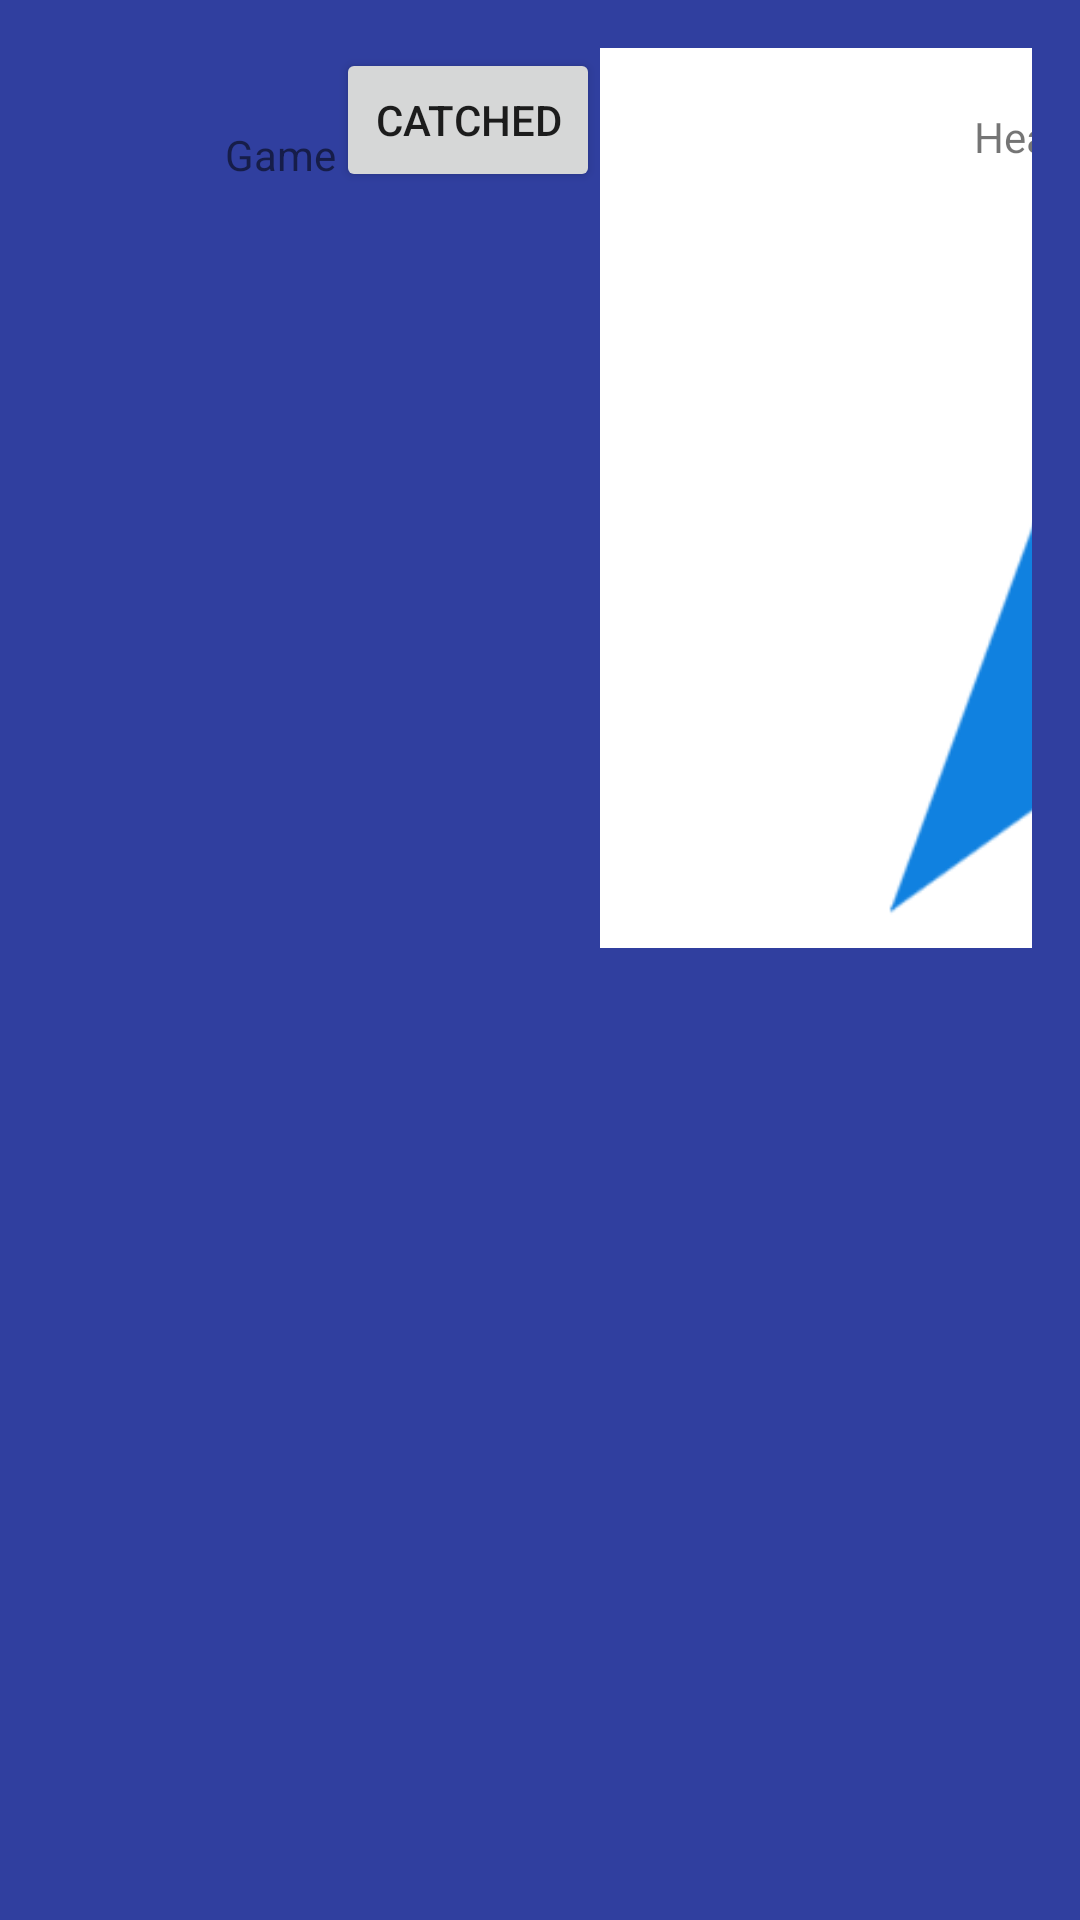

Android layout source for this screen:
<!-- AndroidManifest.xml: application theme AppTheme -->
<!-- res/layout/activity_game_test.xml -->
<?xml version="1.0" encoding="utf-8"?>
<GridLayout xmlns:android="http://schemas.android.com/apk/res/android"
    xmlns:tools="http://schemas.android.com/tools"
    android:id="@+id/activity_game"
    android:layout_width="match_parent"
    android:layout_height="match_parent"
    android:paddingBottom="@dimen/activity_vertical_margin"
    android:paddingLeft="@dimen/activity_horizontal_margin"
    android:paddingRight="@dimen/activity_horizontal_margin"
    android:paddingTop="@dimen/activity_vertical_margin"
    tools:context="com.example.markus_swierzy.chowanego.Game">
    <TableLayout>
        <TextView
            android:text="Game"
            android:layout_width="wrap_content"
            android:layout_height="wrap_content"
            android:layout_alignParentTop="true"
            android:layout_alignParentLeft="true"
            android:layout_alignParentStart="true"
            android:layout_marginLeft="59dp"
            android:layout_marginStart="59dp"
            android:layout_marginTop="26dp"
            android:id="@+id/textView" />

        <TextView
            android:text=""
            android:layout_width="wrap_content"
            android:layout_height="wrap_content"
            android:layout_below="@+id/textView"
            android:layout_alignLeft="@+id/textView"
            android:layout_alignStart="@+id/textView"
            android:layout_marginTop="22dp"
            android:id="@+id/txtGameID" />

        <TextView
            android:text=""
            android:layout_width="wrap_content"
            android:layout_height="wrap_content"
            android:layout_below="@+id/txtGameID"
            android:layout_alignRight="@+id/txtGameID"
            android:layout_alignEnd="@+id/txtGameID"
            android:layout_marginTop="19dp"
            android:id="@+id/txtGameName" />
    </TableLayout>
    <TableLayout>
        <Button
            android:id="@+id/btnGameCatched"
            android:text="@string/txtCatched"/>
    </TableLayout>
    <RelativeLayout
        android:layout_width="match_parent"
        android:layout_height="300sp"
        android:background="#fff" >

        <TextView
            android:id="@+id/tvHeading"
            android:layout_width="wrap_content"
            android:layout_height="wrap_content"
            android:layout_centerHorizontal="true"
            android:layout_marginBottom="40dp"
            android:layout_marginTop="20dp"
            android:text="Heading: 0.0" />

        <ImageView
            android:id="@+id/imageViewCompass"
            android:layout_width="wrap_content"
            android:layout_height="wrap_content"
            android:layout_below="@+id/tvHeading"
            android:layout_centerHorizontal="true"
            android:src="@drawable/navi_arrow" />

    </RelativeLayout>
</GridLayout>
<!-- resources referenced by this layout -->
<resources>
  <dimen name="activity_horizontal_margin">16dp</dimen>
  <dimen name="activity_vertical_margin">16dp</dimen>
  <!-- drawable navi_arrow: png bitmap (drawable, 32712 bytes) -->
  <string name="txtCatched">Catched</string>
  <style name="AppTheme" parent="Theme.AppCompat.Light.DarkActionBar">
          
          <item name="colorPrimary">@color/colorPrimary</item>
          <item name="controlBackground">@color/colorPrimaryDark</item>
          <item name="colorPrimaryDark">@color/colorPrimaryDark</item>
          <item name="colorAccent">@color/colorAccent</item>
          <item name="android:background">@color/darkGray</item>
          <item name="android:windowBackground">@color/colorPrimaryDark</item>
          <item name="android:colorBackground">@color/colorPrimaryDark</item>
      </style>
  <color name="colorPrimary">#3F51B5</color>
  <color name="colorPrimaryDark">#303F9F</color>
  <color name="colorAccent">#FF4081</color>
</resources>
